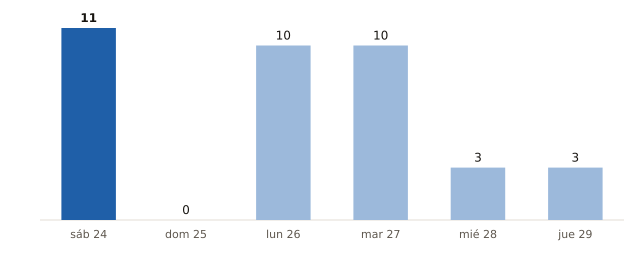

Values plotted in this chart, from the file beside it:
fecha, municipios_prob_90_o_mas
2026-10-24, 11
2026-10-25, 0
2026-10-26, 10
2026-10-27, 10
2026-10-28, 3
2026-10-29, 3
